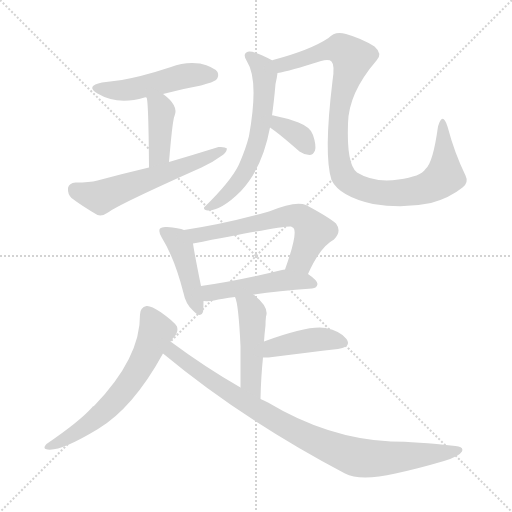
t = 0.00 s
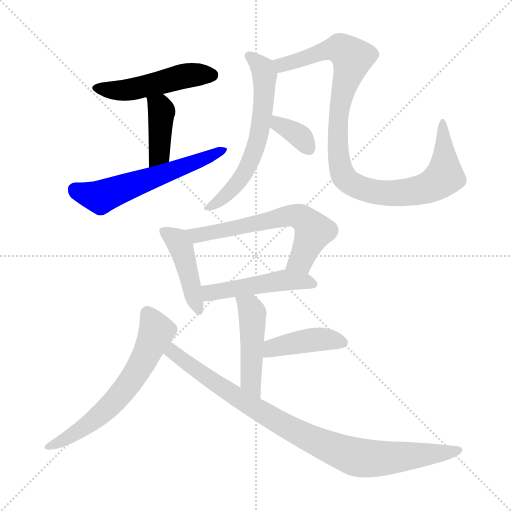
t = 1.86 s
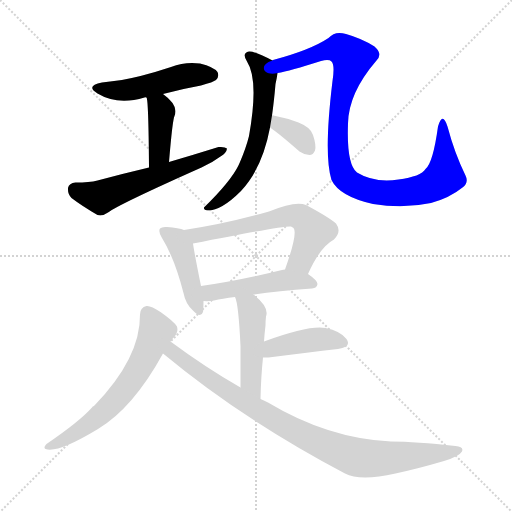
t = 3.72 s
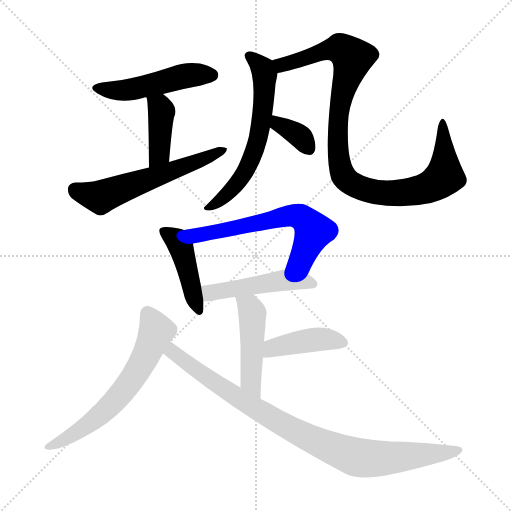
t = 5.57 s
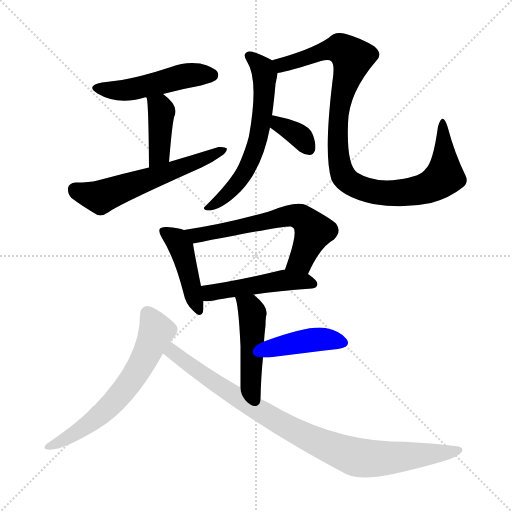
t = 7.43 s
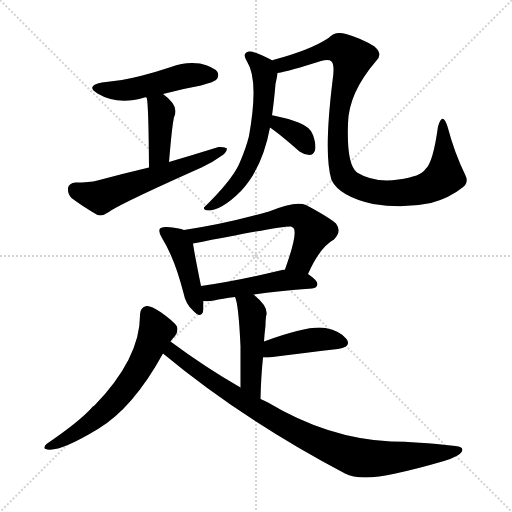
t = 9.29 s

The animated SVG that drew these frames (rendered in a browser with its animation timeline set to each time). Animation: 13 CSS @keyframes rules; one cycle of 9.29 s.

<svg version="1.1" viewBox="0 0 1024 1024" xmlns="http://www.w3.org/2000/svg">
  <g stroke="lightgray" stroke-dasharray="1,1" stroke-width="1" transform="scale(4, 4)">
    <line x1="0" y1="0" x2="256" y2="256"></line>
    <line x1="256" y1="0" x2="0" y2="256"></line>
    <line x1="128" y1="0" x2="128" y2="256"></line>
    <line x1="0" y1="128" x2="256" y2="128"></line>
  </g>
<g transform="scale(1, -1) translate(0, -900)">
   <style type="text/css">
    @keyframes keyframes0 {
      from {
       stroke: blue;
       stroke-dashoffset: 486;
       stroke-width: 128;
       }
       61% {
       animation-timing-function: step-end;
       stroke: blue;
       stroke-dashoffset: 0;
       stroke-width: 128;
       }
       to {
       stroke: black;
       stroke-width: 1024;
       }
       }
       #make-me-a-hanzi-animation-0 {
         animation: keyframes0 0.645508s both;
         animation-delay: 0.000000s;
         animation-timing-function: linear;
       }
    @keyframes keyframes1 {
      from {
       stroke: blue;
       stroke-dashoffset: 401;
       stroke-width: 128;
       }
       57% {
       animation-timing-function: step-end;
       stroke: blue;
       stroke-dashoffset: 0;
       stroke-width: 128;
       }
       to {
       stroke: black;
       stroke-width: 1024;
       }
       }
       #make-me-a-hanzi-animation-1 {
         animation: keyframes1 0.576335s both;
         animation-delay: 0.645508s;
         animation-timing-function: linear;
       }
    @keyframes keyframes2 {
      from {
       stroke: blue;
       stroke-dashoffset: 575;
       stroke-width: 128;
       }
       65% {
       animation-timing-function: step-end;
       stroke: blue;
       stroke-dashoffset: 0;
       stroke-width: 128;
       }
       to {
       stroke: black;
       stroke-width: 1024;
       }
       }
       #make-me-a-hanzi-animation-2 {
         animation: keyframes2 0.717936s both;
         animation-delay: 1.221842s;
         animation-timing-function: linear;
       }
    @keyframes keyframes3 {
      from {
       stroke: blue;
       stroke-dashoffset: 610;
       stroke-width: 128;
       }
       67% {
       animation-timing-function: step-end;
       stroke: blue;
       stroke-dashoffset: 0;
       stroke-width: 128;
       }
       to {
       stroke: black;
       stroke-width: 1024;
       }
       }
       #make-me-a-hanzi-animation-3 {
         animation: keyframes3 0.746419s both;
         animation-delay: 1.939779s;
         animation-timing-function: linear;
       }
    @keyframes keyframes4 {
      from {
       stroke: blue;
       stroke-dashoffset: 986;
       stroke-width: 128;
       }
       76% {
       animation-timing-function: step-end;
       stroke: blue;
       stroke-dashoffset: 0;
       stroke-width: 128;
       }
       to {
       stroke: black;
       stroke-width: 1024;
       }
       }
       #make-me-a-hanzi-animation-4 {
         animation: keyframes4 1.052409s both;
         animation-delay: 2.686198s;
         animation-timing-function: linear;
       }
    @keyframes keyframes5 {
      from {
       stroke: blue;
       stroke-dashoffset: 349;
       stroke-width: 128;
       }
       53% {
       animation-timing-function: step-end;
       stroke: blue;
       stroke-dashoffset: 0;
       stroke-width: 128;
       }
       to {
       stroke: black;
       stroke-width: 1024;
       }
       }
       #make-me-a-hanzi-animation-5 {
         animation: keyframes5 0.534017s both;
         animation-delay: 3.738607s;
         animation-timing-function: linear;
       }
    @keyframes keyframes6 {
      from {
       stroke: blue;
       stroke-dashoffset: 433;
       stroke-width: 128;
       }
       58% {
       animation-timing-function: step-end;
       stroke: blue;
       stroke-dashoffset: 0;
       stroke-width: 128;
       }
       to {
       stroke: black;
       stroke-width: 1024;
       }
       }
       #make-me-a-hanzi-animation-6 {
         animation: keyframes6 0.602376s both;
         animation-delay: 4.272624s;
         animation-timing-function: linear;
       }
    @keyframes keyframes7 {
      from {
       stroke: blue;
       stroke-dashoffset: 614;
       stroke-width: 128;
       }
       67% {
       animation-timing-function: step-end;
       stroke: blue;
       stroke-dashoffset: 0;
       stroke-width: 128;
       }
       to {
       stroke: black;
       stroke-width: 1024;
       }
       }
       #make-me-a-hanzi-animation-7 {
         animation: keyframes7 0.749674s both;
         animation-delay: 4.875000s;
         animation-timing-function: linear;
       }
    @keyframes keyframes8 {
      from {
       stroke: blue;
       stroke-dashoffset: 477;
       stroke-width: 128;
       }
       61% {
       animation-timing-function: step-end;
       stroke: blue;
       stroke-dashoffset: 0;
       stroke-width: 128;
       }
       to {
       stroke: black;
       stroke-width: 1024;
       }
       }
       #make-me-a-hanzi-animation-8 {
         animation: keyframes8 0.638184s both;
         animation-delay: 5.624674s;
         animation-timing-function: linear;
       }
    @keyframes keyframes9 {
      from {
       stroke: blue;
       stroke-dashoffset: 465;
       stroke-width: 128;
       }
       60% {
       animation-timing-function: step-end;
       stroke: blue;
       stroke-dashoffset: 0;
       stroke-width: 128;
       }
       to {
       stroke: black;
       stroke-width: 1024;
       }
       }
       #make-me-a-hanzi-animation-9 {
         animation: keyframes9 0.628418s both;
         animation-delay: 6.262858s;
         animation-timing-function: linear;
       }
    @keyframes keyframes10 {
      from {
       stroke: blue;
       stroke-dashoffset: 415;
       stroke-width: 128;
       }
       57% {
       animation-timing-function: step-end;
       stroke: blue;
       stroke-dashoffset: 0;
       stroke-width: 128;
       }
       to {
       stroke: black;
       stroke-width: 1024;
       }
       }
       #make-me-a-hanzi-animation-10 {
         animation: keyframes10 0.587728s both;
         animation-delay: 6.891276s;
         animation-timing-function: linear;
       }
    @keyframes keyframes11 {
      from {
       stroke: blue;
       stroke-dashoffset: 623;
       stroke-width: 128;
       }
       67% {
       animation-timing-function: step-end;
       stroke: blue;
       stroke-dashoffset: 0;
       stroke-width: 128;
       }
       to {
       stroke: black;
       stroke-width: 1024;
       }
       }
       #make-me-a-hanzi-animation-11 {
         animation: keyframes11 0.756999s both;
         animation-delay: 7.479004s;
         animation-timing-function: linear;
       }
    @keyframes keyframes12 {
      from {
       stroke: blue;
       stroke-dashoffset: 894;
       stroke-width: 128;
       }
       74% {
       animation-timing-function: step-end;
       stroke: blue;
       stroke-dashoffset: 0;
       stroke-width: 128;
       }
       to {
       stroke: black;
       stroke-width: 1024;
       }
       }
       #make-me-a-hanzi-animation-12 {
         animation: keyframes12 0.977539s both;
         animation-delay: 8.236003s;
         animation-timing-function: linear;
       }
</style>
<path d="M 326.0 712.0 Q 363.0 722.0 402.0 729.0 Q 427.0 736.0 432.0 740.0 Q 439.0 747.0 435.0 756.0 Q 428.0 766.0 400.0 773.0 Q 370.0 777.0 342.0 766.0 Q 312.0 756.0 281.0 748.0 Q 245.0 739.0 204.0 735.0 Q 170.0 728.0 195.0 713.0 Q 235.0 689.0 289.0 705.0 Q 290.0 706.0 293.0 705.0 L 326.0 712.0 Z" fill="lightgray"></path> 
<path d="M 338.0 576.0 Q 345.0 660.0 349.0 668.0 Q 358.0 689.0 326.0 712.0 C 302.0 730.0 286.0 734.0 293.0 705.0 Q 297.0 701.0 298.0 565.0 C 298.0 535.0 335.0 546.0 338.0 576.0 Z" fill="lightgray"></path> 
<path d="M 298.0 565.0 Q 247.0 553.0 195.0 539.0 Q 179.0 535.0 151.0 535.0 Q 138.0 534.0 136.0 524.0 Q 135.0 512.0 143.0 504.0 Q 164.0 488.0 195.0 470.0 Q 205.0 467.0 216.0 475.0 Q 237.0 491.0 403.0 565.0 Q 425.0 575.0 441.0 587.0 Q 453.0 594.0 454.0 603.0 Q 450.0 607.0 437.0 606.0 Q 389.0 591.0 338.0 576.0 L 298.0 565.0 Z" fill="lightgray"></path> 
<path d="M 544.0 669.0 Q 548.0 697.0 551.0 732.0 Q 554.0 745.0 555.0 754.0 C 558.0 772.0 558.0 772.0 545.0 779.0 Q 509.0 798.0 498.0 797.0 Q 483.0 794.0 494.0 777.0 Q 518.0 740.0 498.0 628.0 Q 492.0 604.0 480.0 576.0 Q 468.0 546.0 422.0 499.0 Q 412.0 489.0 408.0 485.0 Q 407.0 479.0 416.0 479.0 Q 443.0 479.0 482.0 518.0 Q 525.0 564.0 540.0 645.0 L 544.0 669.0 Z" fill="lightgray"></path> 
<path d="M 555.0 754.0 Q 579.0 758.0 642.0 778.0 Q 658.0 782.0 663.0 777.0 Q 670.0 770.0 665.0 738.0 Q 647.0 590.0 663.0 540.0 Q 679.0 507.0 746.0 492.0 Q 807.0 482.0 862.0 494.0 Q 899.0 504.0 925.0 525.0 Q 938.0 535.0 931.0 549.0 Q 909.0 594.0 895.0 647.0 Q 885.0 678.0 876.0 647.0 Q 866.0 574.0 851.0 562.0 Q 842.0 547.0 797.0 541.0 Q 748.0 534.0 714.0 555.0 Q 693.0 571.0 696.0 653.0 Q 697.0 714.0 753.0 779.0 Q 766.0 792.0 749.0 807.0 Q 724.0 823.0 692.0 832.0 Q 670.0 839.0 657.0 824.0 Q 621.0 800.0 546.0 780.0 Q 545.0 780.0 545.0 779.0 C 516.0 770.0 526.0 747.0 555.0 754.0 Z" fill="lightgray"></path> 
<path d="M 540.0 645.0 Q 558.0 633.0 599.0 597.0 Q 609.0 590.0 619.0 590.0 Q 626.0 590.0 630.0 599.0 Q 633.0 609.0 626.0 630.0 Q 622.0 645.0 597.0 655.0 Q 573.0 664.0 547.0 669.0 Q 546.0 670.0 544.0 669.0 C 514.0 670.0 515.0 662.0 540.0 645.0 Z" fill="lightgray"></path> 
<path d="M 368.0 440.0 Q 358.0 444.0 334.0 446.0 Q 324.0 447.0 320.0 443.0 Q 316.0 437.0 324.0 424.0 Q 349.0 384.0 367.0 314.0 Q 371.0 293.0 385.0 280.0 Q 401.0 262.0 406.0 276.0 Q 407.0 285.0 407.0 298.0 L 402.0 328.0 Q 389.0 392.0 386.0 413.0 C 383.0 435.0 383.0 435.0 368.0 440.0 Z" fill="lightgray"></path> 
<path d="M 616.0 352.0 Q 640.0 406.0 668.0 421.0 Q 684.0 437.0 672.0 453.0 Q 657.0 466.0 612.0 490.0 Q 591.0 499.0 538.0 477.0 Q 450.0 452.0 368.0 440.0 C 338.0 436.0 357.0 407.0 386.0 413.0 Q 573.0 450.0 582.0 447.0 Q 583.0 447.0 587.0 444.0 Q 596.0 434.0 570.0 361.0 C 560.0 333.0 603.0 325.0 616.0 352.0 Z" fill="lightgray"></path> 
<path d="M 507.0 311.0 Q 555.0 318.0 624.0 323.0 Q 634.0 324.0 635.0 332.0 Q 635.0 339.0 616.0 352.0 L 570.0 361.0 Q 566.0 361.0 564.0 360.0 Q 474.0 338.0 402.0 328.0 C 372.0 324.0 377.0 299.0 407.0 298.0 Q 416.0 297.0 428.0 299.0 Q 444.0 303.0 470.0 306.0 L 507.0 311.0 Z" fill="lightgray"></path> 
<path d="M 521.0 102.0 Q 522.0 147.0 526.0 185.0 L 528.0 217.0 Q 529.0 233.0 531.0 249.0 Q 531.0 259.0 532.0 267.0 Q 539.0 286.0 507.0 311.0 C 484.0 330.0 460.0 334.0 470.0 306.0 Q 477.0 293.0 481.0 208.0 Q 481.0 177.0 481.0 125.0 C 481.0 95.0 520.0 72.0 521.0 102.0 Z" fill="lightgray"></path> 
<path d="M 526.0 185.0 Q 530.0 185.0 537.0 185.0 Q 616.0 195.0 676.0 202.0 Q 704.0 206.0 693.0 222.0 Q 681.0 238.0 651.0 244.0 Q 618.0 250.0 528.0 217.0 C 500.0 207.0 496.0 185.0 526.0 185.0 Z" fill="lightgray"></path> 
<path d="M 341.0 217.0 Q 345.0 223.0 350.0 228.0 Q 357.0 237.0 354.0 247.0 Q 348.0 257.0 321.0 276.0 Q 302.0 289.0 293.0 288.0 Q 280.0 285.0 280.0 271.0 Q 281.0 184.0 188.0 88.0 Q 185.0 88.0 184.0 85.0 Q 159.0 57.0 93.0 12.0 Q 86.0 5.0 91.0 2.0 Q 115.0 -7.0 196.0 42.0 Q 266.0 84.0 326.0 193.0 L 341.0 217.0 Z" fill="lightgray"></path> 
<path d="M 326.0 193.0 Q 485.0 61.0 690.0 -47.0 Q 720.0 -63.0 791.0 -47.0 Q 837.0 -37.0 888.0 -22.0 Q 918.0 -13.0 924.0 -3.0 Q 928.0 7.0 911.0 8.0 Q 832.0 17.0 782.0 17.0 Q 656.0 23.0 536.0 95.0 Q 529.0 99.0 521.0 102.0 L 481.0 125.0 Q 411.0 165.0 341.0 217.0 C 317.0 235.0 303.0 212.0 326.0 193.0 Z" fill="lightgray"></path> 
      <clipPath id="make-me-a-hanzi-clip-0">
      <path d="M 326.0 712.0 Q 363.0 722.0 402.0 729.0 Q 427.0 736.0 432.0 740.0 Q 439.0 747.0 435.0 756.0 Q 428.0 766.0 400.0 773.0 Q 370.0 777.0 342.0 766.0 Q 312.0 756.0 281.0 748.0 Q 245.0 739.0 204.0 735.0 Q 170.0 728.0 195.0 713.0 Q 235.0 689.0 289.0 705.0 Q 290.0 706.0 293.0 705.0 L 326.0 712.0 Z" fill="lightgray"></path>
      </clipPath>
      <path clip-path="url(#make-me-a-hanzi-clip-0)" d="M 197.0 725.0 L 221.0 719.0 L 260.0 721.0 L 379.0 750.0 L 423.0 750.0 " fill="none" id="make-me-a-hanzi-animation-0" stroke-dasharray="358 716" stroke-linecap="round"></path>

      <clipPath id="make-me-a-hanzi-clip-1">
      <path d="M 338.0 576.0 Q 345.0 660.0 349.0 668.0 Q 358.0 689.0 326.0 712.0 C 302.0 730.0 286.0 734.0 293.0 705.0 Q 297.0 701.0 298.0 565.0 C 298.0 535.0 335.0 546.0 338.0 576.0 Z" fill="lightgray"></path>
      </clipPath>
      <path clip-path="url(#make-me-a-hanzi-clip-1)" d="M 299.0 706.0 L 323.0 679.0 L 320.0 594.0 L 301.0 579.0 " fill="none" id="make-me-a-hanzi-animation-1" stroke-dasharray="273 546" stroke-linecap="round"></path>

      <clipPath id="make-me-a-hanzi-clip-2">
      <path d="M 298.0 565.0 Q 247.0 553.0 195.0 539.0 Q 179.0 535.0 151.0 535.0 Q 138.0 534.0 136.0 524.0 Q 135.0 512.0 143.0 504.0 Q 164.0 488.0 195.0 470.0 Q 205.0 467.0 216.0 475.0 Q 237.0 491.0 403.0 565.0 Q 425.0 575.0 441.0 587.0 Q 453.0 594.0 454.0 603.0 Q 450.0 607.0 437.0 606.0 Q 389.0 591.0 338.0 576.0 L 298.0 565.0 Z" fill="lightgray"></path>
      </clipPath>
      <path clip-path="url(#make-me-a-hanzi-clip-2)" d="M 150.0 521.0 L 201.0 506.0 L 386.0 571.0 L 449.0 600.0 " fill="none" id="make-me-a-hanzi-animation-2" stroke-dasharray="447 894" stroke-linecap="round"></path>

      <clipPath id="make-me-a-hanzi-clip-3">
      <path d="M 544.0 669.0 Q 548.0 697.0 551.0 732.0 Q 554.0 745.0 555.0 754.0 C 558.0 772.0 558.0 772.0 545.0 779.0 Q 509.0 798.0 498.0 797.0 Q 483.0 794.0 494.0 777.0 Q 518.0 740.0 498.0 628.0 Q 492.0 604.0 480.0 576.0 Q 468.0 546.0 422.0 499.0 Q 412.0 489.0 408.0 485.0 Q 407.0 479.0 416.0 479.0 Q 443.0 479.0 482.0 518.0 Q 525.0 564.0 540.0 645.0 L 544.0 669.0 Z" fill="lightgray"></path>
      </clipPath>
      <path clip-path="url(#make-me-a-hanzi-clip-3)" d="M 499.0 786.0 L 515.0 775.0 L 529.0 752.0 L 524.0 666.0 L 513.0 608.0 L 481.0 543.0 L 440.0 499.0 L 414.0 485.0 " fill="none" id="make-me-a-hanzi-animation-3" stroke-dasharray="482 964" stroke-linecap="round"></path>

      <clipPath id="make-me-a-hanzi-clip-4">
      <path d="M 555.0 754.0 Q 579.0 758.0 642.0 778.0 Q 658.0 782.0 663.0 777.0 Q 670.0 770.0 665.0 738.0 Q 647.0 590.0 663.0 540.0 Q 679.0 507.0 746.0 492.0 Q 807.0 482.0 862.0 494.0 Q 899.0 504.0 925.0 525.0 Q 938.0 535.0 931.0 549.0 Q 909.0 594.0 895.0 647.0 Q 885.0 678.0 876.0 647.0 Q 866.0 574.0 851.0 562.0 Q 842.0 547.0 797.0 541.0 Q 748.0 534.0 714.0 555.0 Q 693.0 571.0 696.0 653.0 Q 697.0 714.0 753.0 779.0 Q 766.0 792.0 749.0 807.0 Q 724.0 823.0 692.0 832.0 Q 670.0 839.0 657.0 824.0 Q 621.0 800.0 546.0 780.0 Q 545.0 780.0 545.0 779.0 C 516.0 770.0 526.0 747.0 555.0 754.0 Z" fill="lightgray"></path>
      </clipPath>
      <path clip-path="url(#make-me-a-hanzi-clip-4)" d="M 551.0 774.0 L 567.0 770.0 L 637.0 795.0 L 680.0 803.0 L 701.0 788.0 L 705.0 780.0 L 678.0 683.0 L 678.0 576.0 L 693.0 541.0 L 724.0 523.0 L 785.0 513.0 L 825.0 517.0 L 860.0 526.0 L 882.0 541.0 L 889.0 547.0 L 886.0 652.0 " fill="none" id="make-me-a-hanzi-animation-4" stroke-dasharray="858 1716" stroke-linecap="round"></path>

      <clipPath id="make-me-a-hanzi-clip-5">
      <path d="M 540.0 645.0 Q 558.0 633.0 599.0 597.0 Q 609.0 590.0 619.0 590.0 Q 626.0 590.0 630.0 599.0 Q 633.0 609.0 626.0 630.0 Q 622.0 645.0 597.0 655.0 Q 573.0 664.0 547.0 669.0 Q 546.0 670.0 544.0 669.0 C 514.0 670.0 515.0 662.0 540.0 645.0 Z" fill="lightgray"></path>
      </clipPath>
      <path clip-path="url(#make-me-a-hanzi-clip-5)" d="M 546.0 663.0 L 594.0 632.0 L 616.0 604.0 " fill="none" id="make-me-a-hanzi-animation-5" stroke-dasharray="221 442" stroke-linecap="round"></path>

      <clipPath id="make-me-a-hanzi-clip-6">
      <path d="M 368.0 440.0 Q 358.0 444.0 334.0 446.0 Q 324.0 447.0 320.0 443.0 Q 316.0 437.0 324.0 424.0 Q 349.0 384.0 367.0 314.0 Q 371.0 293.0 385.0 280.0 Q 401.0 262.0 406.0 276.0 Q 407.0 285.0 407.0 298.0 L 402.0 328.0 Q 389.0 392.0 386.0 413.0 C 383.0 435.0 383.0 435.0 368.0 440.0 Z" fill="lightgray"></path>
      </clipPath>
      <path clip-path="url(#make-me-a-hanzi-clip-6)" d="M 328.0 438.0 L 354.0 418.0 L 362.0 404.0 L 396.0 281.0 " fill="none" id="make-me-a-hanzi-animation-6" stroke-dasharray="305 610" stroke-linecap="round"></path>

      <clipPath id="make-me-a-hanzi-clip-7">
      <path d="M 616.0 352.0 Q 640.0 406.0 668.0 421.0 Q 684.0 437.0 672.0 453.0 Q 657.0 466.0 612.0 490.0 Q 591.0 499.0 538.0 477.0 Q 450.0 452.0 368.0 440.0 C 338.0 436.0 357.0 407.0 386.0 413.0 Q 573.0 450.0 582.0 447.0 Q 583.0 447.0 587.0 444.0 Q 596.0 434.0 570.0 361.0 C 560.0 333.0 603.0 325.0 616.0 352.0 Z" fill="lightgray"></path>
      </clipPath>
      <path clip-path="url(#make-me-a-hanzi-clip-7)" d="M 376.0 439.0 L 398.0 427.0 L 554.0 465.0 L 596.0 468.0 L 620.0 449.0 L 626.0 435.0 L 602.0 380.0 L 580.0 370.0 " fill="none" id="make-me-a-hanzi-animation-7" stroke-dasharray="486 972" stroke-linecap="round"></path>

      <clipPath id="make-me-a-hanzi-clip-8">
      <path d="M 507.0 311.0 Q 555.0 318.0 624.0 323.0 Q 634.0 324.0 635.0 332.0 Q 635.0 339.0 616.0 352.0 L 570.0 361.0 Q 566.0 361.0 564.0 360.0 Q 474.0 338.0 402.0 328.0 C 372.0 324.0 377.0 299.0 407.0 298.0 Q 416.0 297.0 428.0 299.0 Q 444.0 303.0 470.0 306.0 L 507.0 311.0 Z" fill="lightgray"></path>
      </clipPath>
      <path clip-path="url(#make-me-a-hanzi-clip-8)" d="M 410.0 322.0 L 421.0 314.0 L 431.0 315.0 L 570.0 340.0 L 626.0 332.0 " fill="none" id="make-me-a-hanzi-animation-8" stroke-dasharray="349 698" stroke-linecap="round"></path>

      <clipPath id="make-me-a-hanzi-clip-9">
      <path d="M 521.0 102.0 Q 522.0 147.0 526.0 185.0 L 528.0 217.0 Q 529.0 233.0 531.0 249.0 Q 531.0 259.0 532.0 267.0 Q 539.0 286.0 507.0 311.0 C 484.0 330.0 460.0 334.0 470.0 306.0 Q 477.0 293.0 481.0 208.0 Q 481.0 177.0 481.0 125.0 C 481.0 95.0 520.0 72.0 521.0 102.0 Z" fill="lightgray"></path>
      </clipPath>
      <path clip-path="url(#make-me-a-hanzi-clip-9)" d="M 476.0 305.0 L 505.0 274.0 L 501.0 150.0 L 516.0 110.0 " fill="none" id="make-me-a-hanzi-animation-9" stroke-dasharray="337 674" stroke-linecap="round"></path>

      <clipPath id="make-me-a-hanzi-clip-10">
      <path d="M 526.0 185.0 Q 530.0 185.0 537.0 185.0 Q 616.0 195.0 676.0 202.0 Q 704.0 206.0 693.0 222.0 Q 681.0 238.0 651.0 244.0 Q 618.0 250.0 528.0 217.0 C 500.0 207.0 496.0 185.0 526.0 185.0 Z" fill="lightgray"></path>
      </clipPath>
      <path clip-path="url(#make-me-a-hanzi-clip-10)" d="M 532.0 190.0 L 547.0 205.0 L 601.0 217.0 L 644.0 222.0 L 682.0 214.0 " fill="none" id="make-me-a-hanzi-animation-10" stroke-dasharray="287 574" stroke-linecap="round"></path>

      <clipPath id="make-me-a-hanzi-clip-11">
      <path d="M 341.0 217.0 Q 345.0 223.0 350.0 228.0 Q 357.0 237.0 354.0 247.0 Q 348.0 257.0 321.0 276.0 Q 302.0 289.0 293.0 288.0 Q 280.0 285.0 280.0 271.0 Q 281.0 184.0 188.0 88.0 Q 185.0 88.0 184.0 85.0 Q 159.0 57.0 93.0 12.0 Q 86.0 5.0 91.0 2.0 Q 115.0 -7.0 196.0 42.0 Q 266.0 84.0 326.0 193.0 L 341.0 217.0 Z" fill="lightgray"></path>
      </clipPath>
      <path clip-path="url(#make-me-a-hanzi-clip-11)" d="M 296.0 273.0 L 313.0 238.0 L 281.0 168.0 L 245.0 116.0 L 161.0 39.0 L 95.0 6.0 " fill="none" id="make-me-a-hanzi-animation-11" stroke-dasharray="495 990" stroke-linecap="round"></path>

      <clipPath id="make-me-a-hanzi-clip-12">
      <path d="M 326.0 193.0 Q 485.0 61.0 690.0 -47.0 Q 720.0 -63.0 791.0 -47.0 Q 837.0 -37.0 888.0 -22.0 Q 918.0 -13.0 924.0 -3.0 Q 928.0 7.0 911.0 8.0 Q 832.0 17.0 782.0 17.0 Q 656.0 23.0 536.0 95.0 Q 529.0 99.0 521.0 102.0 L 481.0 125.0 Q 411.0 165.0 341.0 217.0 C 317.0 235.0 303.0 212.0 326.0 193.0 Z" fill="lightgray"></path>
      </clipPath>
      <path clip-path="url(#make-me-a-hanzi-clip-12)" d="M 344.0 207.0 L 352.0 190.0 L 516.0 80.0 L 596.0 34.0 L 700.0 -11.0 L 775.0 -17.0 L 915.0 0.0 " fill="none" id="make-me-a-hanzi-animation-12" stroke-dasharray="766 1532" stroke-linecap="round"></path>

</g>
</svg>
